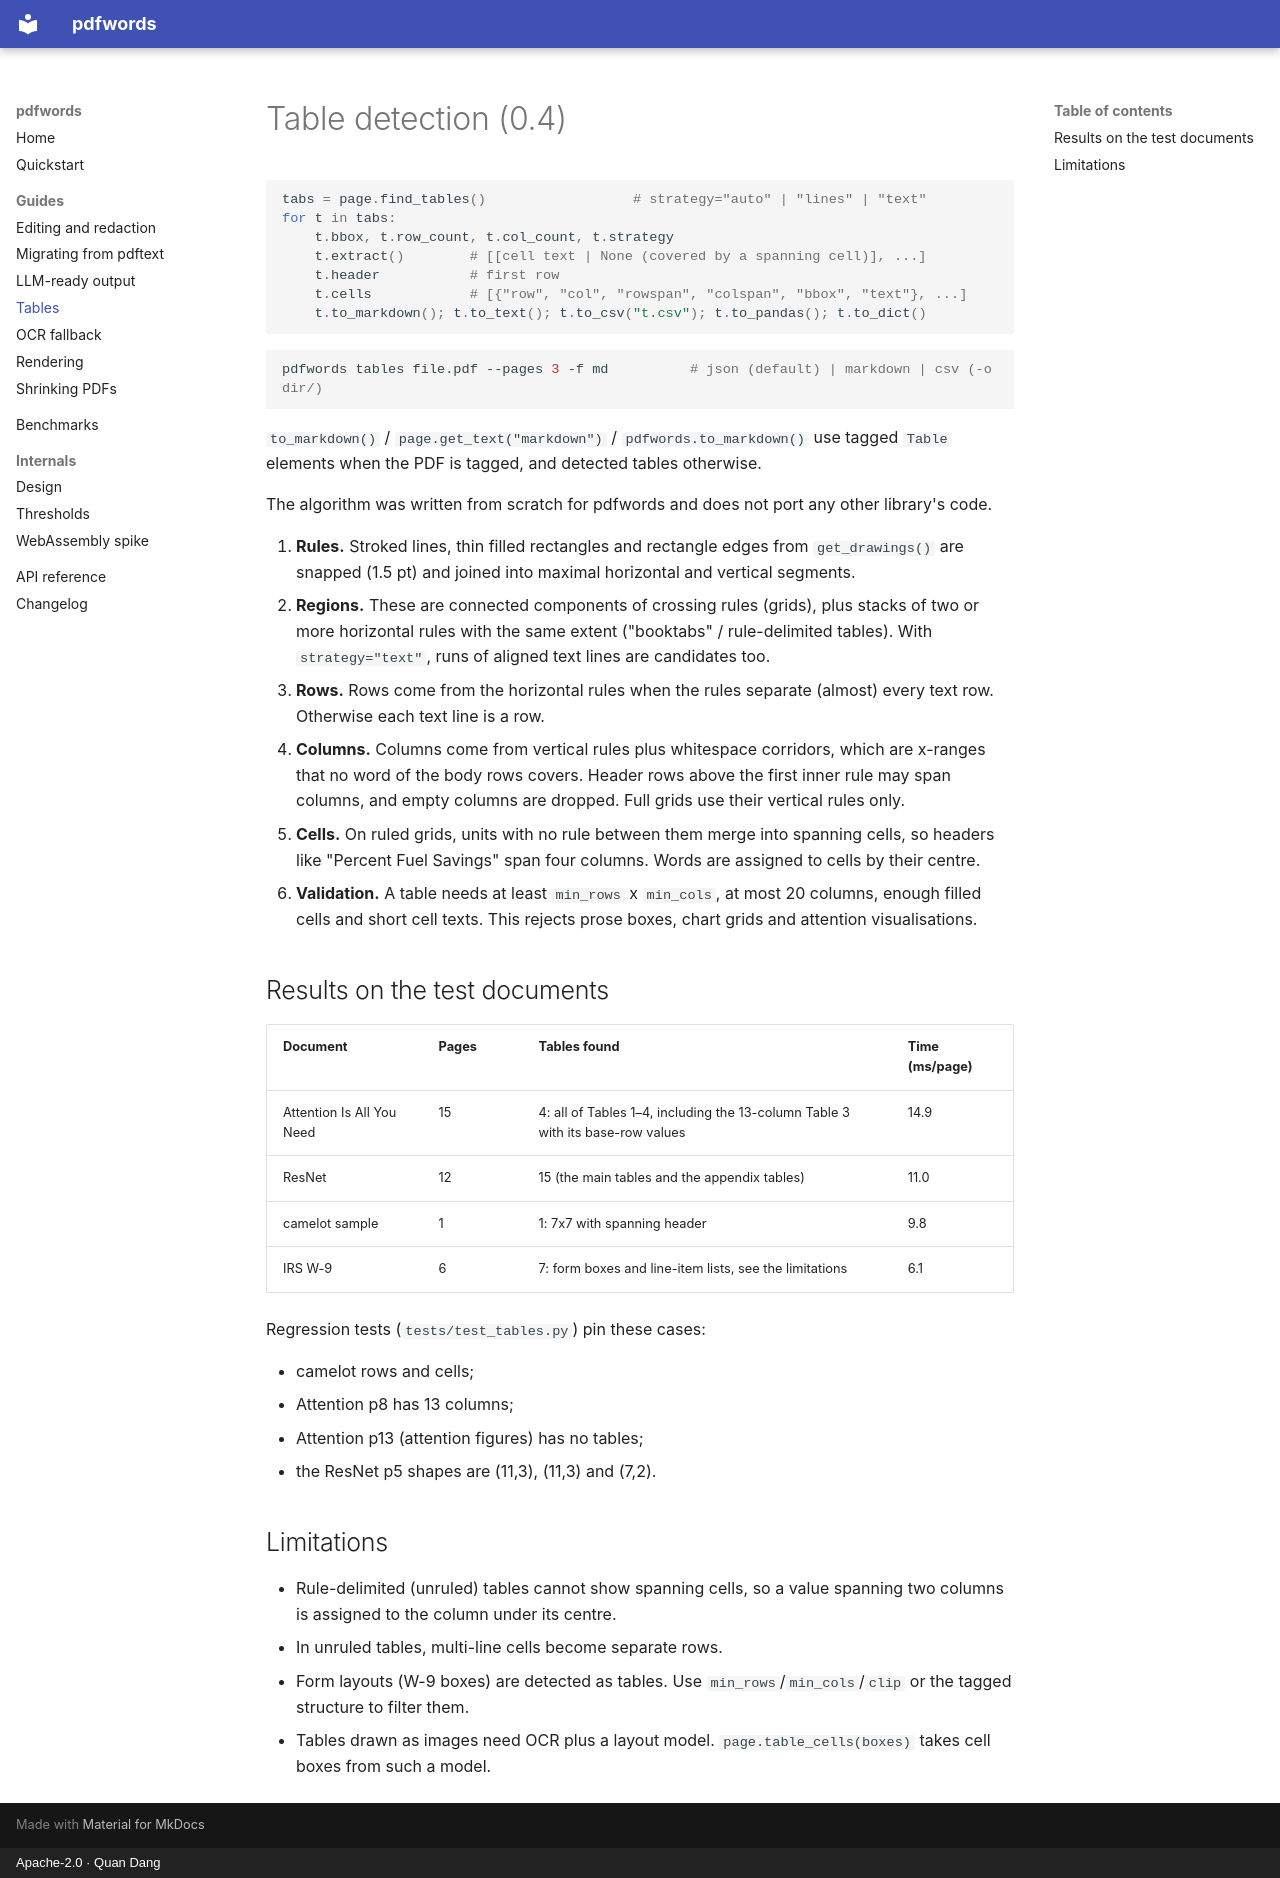

repository: dangquan1402/pdfwords · page: TABLES/index.html · generator: mkdocs · copyright: Apache-2.0 · Quan Dang

# Table detection (0.4)

```python
tabs = page.find_tables()                  # strategy="auto" | "lines" | "text"
for t in tabs:
    t.bbox, t.row_count, t.col_count, t.strategy
    t.extract()        # [[cell text | None (covered by a spanning cell)], ...]
    t.header           # first row
    t.cells            # [{"row", "col", "rowspan", "colspan", "bbox", "text"}, ...]
    t.to_markdown(); t.to_text(); t.to_csv("t.csv"); t.to_pandas(); t.to_dict()
```

```bash
pdfwords tables file.pdf --pages 3 -f md          # json (default) | markdown | csv (-o dir/)
```

`to_markdown()` / `page.get_text("markdown")` / `pdfwords.to_markdown()` use tagged
`Table` elements when the PDF is tagged, and detected tables otherwise.

The algorithm was written from scratch for pdfwords and does not port any other library's code.

1. **Rules.** Stroked lines, thin filled rectangles and rectangle edges from
   `get_drawings()` are snapped (1.5 pt) and joined into maximal horizontal and vertical
   segments.
2. **Regions.** These are connected components of crossing rules (grids), plus stacks of two
   or more horizontal rules with the same extent ("booktabs" / rule-delimited tables). With
   `strategy="text"`, runs of aligned text lines are candidates too.
3. **Rows.** Rows come from the horizontal rules when the rules separate (almost) every text
   row. Otherwise each text line is a row.
4. **Columns.** Columns come from vertical rules plus whitespace corridors, which are x-ranges
   that no word of the body rows covers. Header rows above the first inner rule may span
   columns, and empty columns are dropped. Full grids use their vertical rules only.
5. **Cells.** On ruled grids, units with no rule between them merge into spanning cells, so
   headers like "Percent Fuel Savings" span four columns. Words are assigned to cells by
   their centre.
6. **Validation.** A table needs at least `min_rows` x `min_cols`, at most 20 columns, enough
   filled cells and short cell texts. This rejects prose boxes, chart grids and attention
   visualisations.

## Results on the test documents

| Document | Pages | Tables found | Time (ms/page) |
|---|---|---|---|
| Attention Is All You Need | 15 | 4: all of Tables 1–4, including the 13-column Table 3 with its base-row values | 14.9 |
| ResNet | 12 | 15 (the main tables and the appendix tables) | 11.0 |
| camelot sample | 1 | 1: 7x7 with spanning header | 9.8 |
| IRS W-9 | 6 | 7: form boxes and line-item lists, see the limitations | 6.1 |

Regression tests (`tests/test_tables.py`) pin these cases:

* camelot rows and cells;
* Attention p8 has 13 columns;
* Attention p13 (attention figures) has no tables;
* the ResNet p5 shapes are (11,3), (11,3) and (7,2).

## Limitations

* Rule-delimited (unruled) tables cannot show spanning cells, so a value spanning two
  columns is assigned to the column under its centre.
* In unruled tables, multi-line cells become separate rows.
* Form layouts (W-9 boxes) are detected as tables. Use `min_rows`/`min_cols`/`clip` or the
  tagged structure to filter them.
* Tables drawn as images need OCR plus a layout model. `page.table_cells(boxes)` takes cell
  boxes from such a model.
